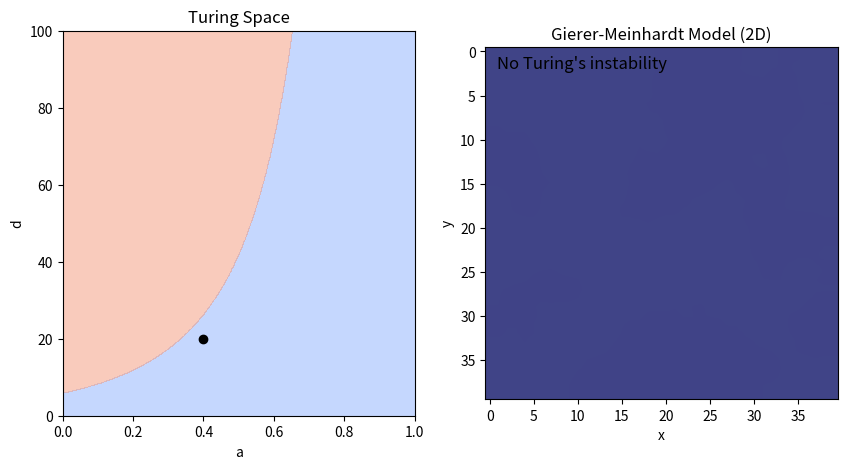

This chart was generated by the following Python code:
from typing import Tuple

import matplotlib.animation as animation
import matplotlib.pyplot as plt
import numpy as np
from matplotlib.axes import Axes
from matplotlib.backend_bases import MouseEvent


def gierer_meinhardt_ode(
    t: float,
    uv: np.ndarray,
    gamma: float = 1,
    a: float = 0.40,
    b: float = 1.00,
    d: float = 30,
    dx: float = 1,
) -> np.ndarray:
    """ODEs for the Gierer-Meinhardt model in 1D

    Parameters
    ----------
    t : float
        Time variable (not used in the function)
    uv : np.ndarray
        Array containing the concentrations of u and v
    gamma : float
        Reaction rate parameter, by default 1
    a : float
        Reaction rate parameter, by default 0.40
    b : float
        Reaction rate parameter, by default 1.00
    d : float
        Diffusion rate parameter of v, by default 30
    dx : float
        Spatial step size, by default 1

    Returns
    -------
    np.ndarray
        Array containing the time derivatives of u and v
    """
    # Compute the Laplacian via finite differences
    lap = -4 * uv

    # Immediate neighbors (up, down, left, right)
    lap += np.roll(uv, shift=1, axis=1)  # up
    lap += np.roll(uv, shift=-1, axis=1)  # down
    lap += np.roll(uv, shift=1, axis=2)  # left
    lap += np.roll(uv, shift=-1, axis=2)  # right
    lap /= dx**2

    # Extract the matrices for u and v
    u, v = uv
    lu, lv = lap

    # Compute the ODEs
    f = a - b * u + u**2 / (v)
    g = u**2 - v
    du_dt = lu + gamma * f  # D1 = 1
    dv_dt = d * lv + gamma * g  # D2= d
    return np.array([du_dt, dv_dt])


def gierer_meinhardt_fixed_point(a: float = 0.40, b: float = 1.00) -> np.ndarray:
    """Compute the fixed point of the Gierer-Meinhardt model."""
    # The fixed point is given by f(u*, v*) = 0 and g(u*, v*) = 0
    # We can solve this system of equations analytically
    u = (1 + a) / b
    v = u**2
    return np.array([u, v])


def giere_meinhardt_derivative(
    u: float, v: float, b: float = 1.00
) -> Tuple[float, float, float, float]:
    """Compute the derivatives of the Gierer-Meinhardt model."""
    fu = -b + 2 * u / v
    fv = -(u**2) / v**2
    gu = 2 * u
    gv = -1.0
    return fu, fv, gu, gv


def is_turing_instability(a: float = 0.40, b: float = 1.00, d: float = 30) -> bool:
    """Check if the conditions for Turing instability are met."""
    # Compute the fixed point
    u_star, v_star = gierer_meinhardt_fixed_point(a, b)
    # Evaluate the derivatives at the fixed point
    fu, fv, gu, gv = giere_meinhardt_derivative(u_star, v_star, b)
    # Compute the determinant of the Jacobian
    nabla = fu * gv - fv * gu
    # Check the conditions
    cond1 = (fu + gv) < 0  # Trace of the Jacobian
    cond2 = nabla > 0  # Determinant of the Jacobian
    cond3 = (gv + d * fu) > (2 * np.sqrt(d) * np.sqrt(nabla))
    return cond1 & cond2 & cond3


def find_unstable_spatial_modes(
    a: float = 0.40,
    b: float = 1.00,
    d: float = 30.0,
    gamma: float = 1.0,
    length_x: float = 40.0,
    length_y: float = 40.0,
    num_modes: int = 10,
    boundary_conditions: str = "neumann",
) -> np.ndarray:
    """
    Find the leading spatial modes (wavenumbers) from linear stability analysis.

    Parameters
    ----------
    a : float
        Reaction parameter a.
    b : float
        Reaction parameter b.
    d : float
        Diffusion coefficient for v (D2).
    length : float
        1D domain length.
    num_modes : int
        Number of wavenumbers (modes) to sample in [0, num_modes].
    boundary_conditions : str
        Boundary conditions to apply. Either 'neumann' or 'periodic'.

    Returns
    -------
    np.ndarray
        Array with the indices of the unstable modes, from largest to smallest.
    """
    # Compute the fixed point
    u_star, v_star = gierer_meinhardt_fixed_point(a, b)
    # Evaluate the derivatives at the fixed point
    fu, fv, gu, gv = giere_meinhardt_derivative(u_star, v_star, b)

    # For Neumann BC on [0,L], modes k_n = (n*pi)/L
    # We will check n=0,...,num_modes-1
    n_values = np.arange(num_modes)
    max_eigs = np.zeros(num_modes)

    for n in n_values:
        if boundary_conditions == "neumann":
            # For a 1D domain of length L with Neumann boundaries,
            # possible modes are k = n*pi/L, n = 0,1,2,...
            lambda_n = -((n * np.pi / length_x) ** 2)
        elif boundary_conditions == "periodic":
            lambda_n = -(((n + 1) * np.pi / length_x) ** 2)
        else:
            raise ValueError(
                "Invalid boundary_conditions value. Use 'neumann' or 'periodic'."
            )
        # Compute the eigenvalues of the Jacobian matrix
        a_n = np.array(
            [
                [gamma * fu + lambda_n, gamma * fv],
                [gamma * gu, gamma * gv + d * lambda_n],
            ]
        )
        sigma1, sigma2 = np.linalg.eigvals(a_n)
        max_eigs[n] = max(sigma1, sigma2)

    # Sort indices from largest to smallest eigenvalue
    sorted_indices = np.argsort(max_eigs)[::-1]
    # Filter the modes that lead to Turing instability (positive eigenvalues)
    unstable_modes = sorted_indices[max_eigs[sorted_indices] > 0]
    return unstable_modes


def animate_simulation(
    gamma: float = 1,
    b: float = 1.00,
    dx: float = 1.0,
    dt: float = 0.001,
    anim_speed: int = 100,
    length_x: int = 40,
    length_y: int = 40,
    seed: int = 0,
    boundary_conditions: str = "neumann",
):
    """Animate the simulation of the Gierer-Meinhardt model in 1D

    Parameters
    ----------
    dt : float, optional
        Time step size, by default 0.001
    dx : float, optional
        Spatial step size, by default 0.5
    anim_speed : int, optional
        Number of iterations per frame, by default 10
    length : int, optional
        Length of the 1D domain, by default 40
    seed : int, optional
        Random seed for reproducibility, by default 0
    boundary_conditions : str, optional
        Boundary conditions to apply, by default "neumann"
    """
    # Initialize some variables - Can be modified by the user
    a = 0.40
    d = 20

    # Fix the random seed for reproducibility
    np.random.seed(seed)

    # Compute the number of points in the 2D domain
    lenx = int(length_x / dx)
    leny = int(length_y / dx)

    # Initialize the u and v fields
    uv = np.ones((2, lenx, leny))
    # Add 1% amplitude additive noise, to break the symmetry
    uv += uv * np.random.randn(2, lenx, leny) / 100

    # ------------------------------------------------------------------------ #
    # INITIALIZE PLOT
    # ------------------------------------------------------------------------ #

    # Create a canvas
    fig, axs = plt.subplots(figsize=(10, 5), nrows=1, ncols=2)
    ax_ad: Axes = axs[0]  # a vs d
    ax_uv: Axes = axs[1]  # U vs V

    # ------------------------------------------------------------------------ #
    # A-D PLANE
    # ------------------------------------------------------------------------ #

    # In this plane, we will plot the Turing instability conditions
    # The function we designed can work with arrays, so we will create a
    # meshgrid to compute the Turing instability in the entire plane
    arr_a = np.linspace(0, 1, 1000)
    arr_d = np.linspace(0, 100, 1000)
    mesh_a, mesh_d = np.meshgrid(arr_a, arr_d)
    mask_turing = is_turing_instability(mesh_a, b, mesh_d)

    # The following matplotlib function will plot the Turing instability region
    # We use a contour plot to show the region where the conditions are met
    ax_ad.contourf(mesh_a, mesh_d, mask_turing, cmap="coolwarm", alpha=0.5)

    # We also plot a point, that can be moved by the user
    (plot_adpoint,) = ax_ad.plot([a], [d], color="black", marker="o")

    ax_ad.set_xlabel("a")
    ax_ad.set_ylabel("d")
    ax_ad.set_title("Turing Space")

    # ------------------------------------------------------------------------ #
    # U-V PLANE
    # ------------------------------------------------------------------------ #

    # Dynamic elements: line and text
    im = ax_uv.imshow(uv[1], interpolation="bilinear", vmin=0, vmax=5)
    # Initialize text objects to display the leading spatial modes
    plot_text = ax_uv.text(
        0.02 * length_x,
        0.01 * length_y,
        "No Turing's instability",
        fontsize=12,
        verticalalignment="top",
    )
    plot_text2 = ax_uv.text(
        0.02 * length_x,
        0.06 * length_y,
        "Click to change initial conditions",
        fontsize=12,
        verticalalignment="top",
    )

    # Static elements: Plot limits, title and labels
    ax_uv.set_xlabel("x")
    ax_uv.set_ylabel("y")
    ax_uv.set_title("Gierer-Meinhardt Model (2D)")

    # ------------------------------------------------------------------------ #
    # ANIMATION
    # ------------------------------------------------------------------------ #

    # This function will be called at each frame of the animation, updating the line objects

    def animate(frame: int, unstable_modes: str):
        # Access the variables from the outer scope
        nonlocal a, d, uv

        # Iterate the simulation as many times as the animation speed
        # We use the Euler's method to integrate the ODEs
        # We cannot use solve_ivp because we must impose the boundary conditions
        # at each iteration
        for _ in range(anim_speed):
            dudt = gierer_meinhardt_ode(0, uv, gamma=gamma, a=a, b=b, d=d, dx=dx)
            uv = uv + dudt * dt
            # The simulation may explode if the time step is too large
            # When this happens, we raise an error and stop the simulation
            if np.isnan(uv).any():
                raise ValueError("Simulation exploded. Reduce dt or increase dx.")
            # Apply boundary conditions
            if boundary_conditions == "neumann":
                # Neumann - zero flux boundary conditions
                uv[:, 0, :] = uv[:, 1, :]
                uv[:, -1, :] = uv[:, -2, :]
                uv[:, :, 0] = uv[:, :, 1]
                uv[:, :, -1] = uv[:, :, -2]
            elif boundary_conditions == "periodic":
                # Periodic conditions are already implemented in the laplacian function
                pass
            else:
                raise ValueError(
                    "Invalid boundary_conditions value. Use 'neumann' or 'periodic'."
                )

        # Update the displayed image
        im.set_array(uv[1])
        plot_adpoint.set_data([a], [d])
        if len(unstable_modes) == 0:
            plot_text.set_text("No Turing's instability")
            plot_text2.set_text("")
        else:
            plot_text.set_text(f"Leading spatial mode: {unstable_modes[0]}")
            ls_modes = ", ".join(map(str, unstable_modes[1:]))
            plot_text2.set_text(f"Unstable modes: {ls_modes}")

        # The function must return an iterable with all the artists that have changed
        return [im, plot_adpoint, plot_text, plot_text2]

    ani = animation.FuncAnimation(fig, animate, fargs=([],), interval=1, blit=True)

    # ------------------------------------------------------------------------ #
    # INTERACTION
    # ------------------------------------------------------------------------ #

    # We define a function that will be called when the user clicks on the plot
    # It will update the initial conditions and restart the animation

    def update_simulation(event: MouseEvent):
        # Access the a and d variables from the outer scope and modify them
        nonlocal a, d, uv

        # The click only works if it is inside the phase plane or stability diagram
        if event.inaxes == ax_ad:
            a = event.xdata
            d = event.ydata
        else:
            return

        # Reset to a constant line
        uv = np.ones((2, lenx, leny)) * uv.mean()
        # Add 1% amplitude additive noise, to break the symmetry
        uv += uv * np.random.randn(lenx, leny) / 100

        unstable_modes = find_unstable_spatial_modes(
            a=a,
            b=b,
            d=d,
            gamma=gamma,
            length_x=length_x,
            length_y=length_y,
            boundary_conditions=boundary_conditions,
        )

        # Stop the current animation, reset the frame sequence, and start a new animation
        ani.event_source.stop()
        ani.frame_seq = ani.new_frame_seq()
        ani._args = (unstable_modes,)
        ani.event_source.start()

    # Connect the click event to the update function
    fig.canvas.mpl_connect("button_press_event", update_simulation)

    # Show the interactive plot
    plt.show()


if __name__ == "__main__":
    animate_simulation()
